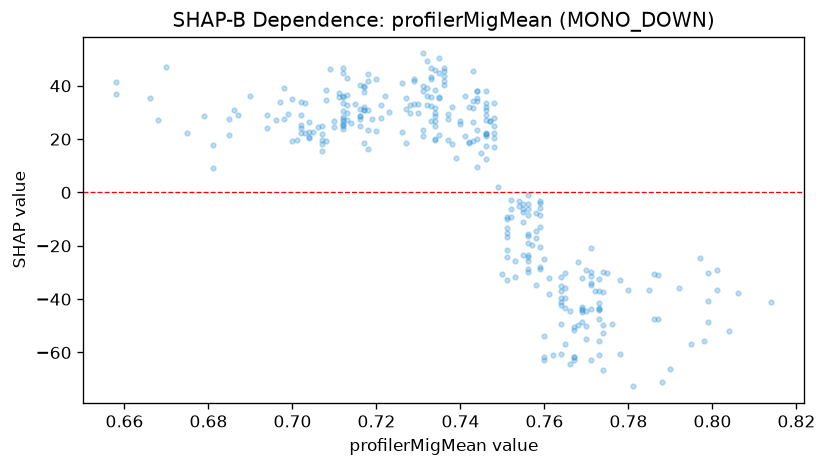

The table this chart was drawn from, first rows:
feature_value, shap_value
0.756, -15.47
0.751, -21.74
0.751, -9.789
0.747, 26.63
0.747, 26.67
0.742, 32
0.743, 26.42
0.742, 18.71
0.717, 31.99
0.717, 30.91
0.717, 18.64
0.73, 29.96
0.73, 33.33
0.736, 43.7
0.736, 45.36
0.736, 41.64
0.72, 23.22
0.72, 42.36
0.712, 46.75
0.712, 44.88
0.698, 27.5
0.748, 27.78
0.748, 33.72
0.74, 25.62
0.74, 26.7
0.718, 30.88
0.679, 28.59
0.737, 29.57
0.737, 27.42
0.734, 26.81
0.734, 28.79
0.734, 24.9
0.734, 20
0.716, 28.85
0.716, 31.11
0.714, 26.06
0.715, 33.16
0.719, 27.49
0.718, 41.97
0.718, 44.27
0.76, -53.93
0.755, -23.46
0.706, 24.43
0.699, 29.56
0.75, -30.53
0.707, 21.79
0.707, 25.09
0.685, 27.58
0.696, 27.31
0.694, 24.19
0.694, 29.1
0.708, 38.44
0.708, 19.35
0.711, 35.91
0.697, 33.77
0.698, 39.16
0.711, 37.27
0.713, 32.93
0.723, 30.24
0.69, 35.98
... 260 more rows
